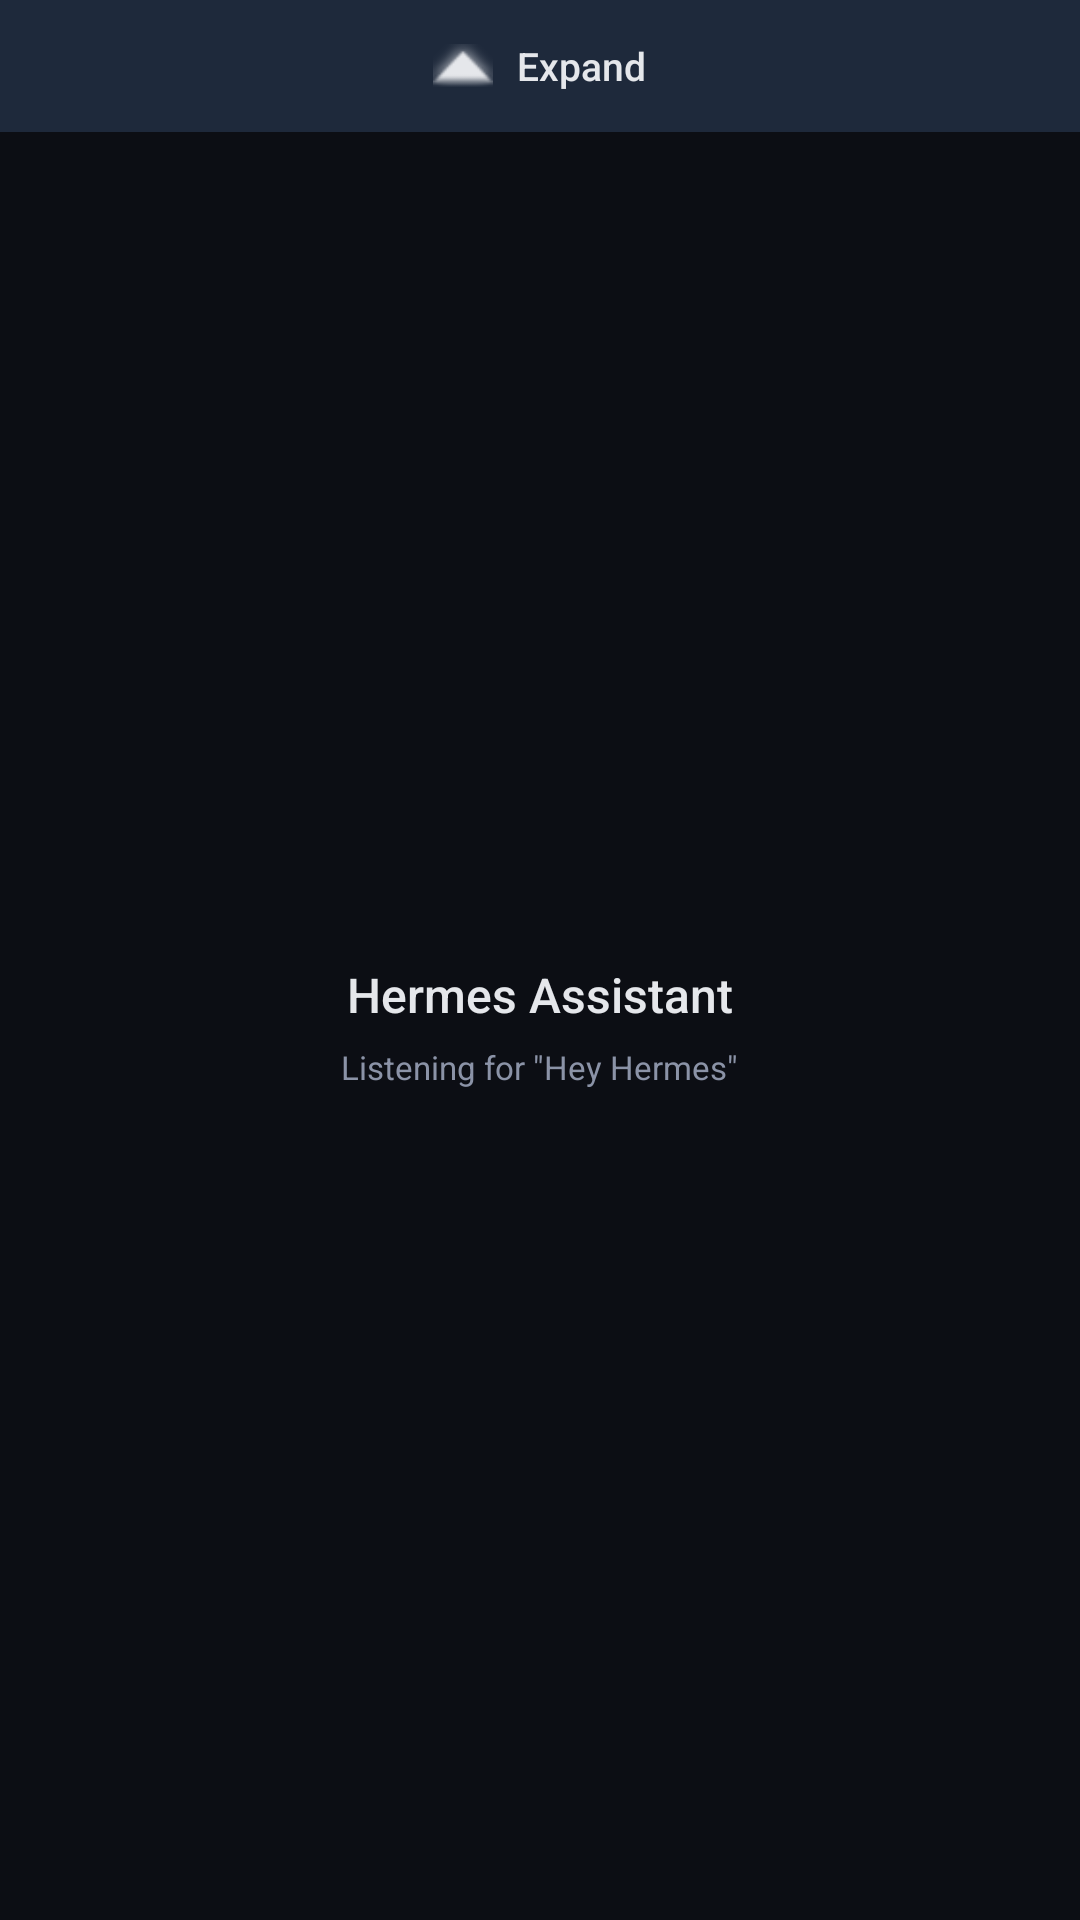

Here is an Android app screen rendered from its layout file. Give the layout XML and the strings, colors and styles it references.
<!-- AndroidManifest.xml: application theme Theme.HermesAssistant -->
<!-- res/layout/overlay_panel.xml -->
<?xml version="1.0" encoding="utf-8"?>
<LinearLayout xmlns:android="http://schemas.android.com/apk/res/android"
    android:id="@+id/overlayRoot"
    android:layout_width="match_parent"
    android:layout_height="match_parent"
    android:background="#E60D0F14"
    android:orientation="vertical">

    
    <LinearLayout
        android:id="@+id/overlayExpandBar"
        android:layout_width="match_parent"
        android:layout_height="44dp"
        android:background="#1E293B"
        android:gravity="center"
        android:orientation="horizontal">

        <ImageView
            android:id="@+id/overlayExpandIcon"
            android:layout_width="20dp"
            android:layout_height="20dp"
            android:contentDescription="Expand"
            android:src="@android:drawable/arrow_up_float"
            android:tint="#E5E7EB" />

        <TextView
            android:id="@+id/overlayExpandLabel"
            android:layout_width="wrap_content"
            android:layout_height="wrap_content"
            android:layout_marginStart="8dp"
            android:fontFamily="sans-serif-medium"
            android:text="Expand"
            android:textColor="#E5E7EB"
            android:textSize="13sp" />
    </LinearLayout>

    
    <LinearLayout
        android:layout_width="match_parent"
        android:layout_height="0dp"
        android:layout_weight="1"
        android:gravity="center"
        android:orientation="vertical"
        android:padding="16dp">

        <TextView
            android:id="@+id/overlayStatusText"
            android:layout_width="match_parent"
            android:layout_height="wrap_content"
            android:ellipsize="end"
            android:fontFamily="sans-serif-medium"
            android:gravity="center"
            android:maxLines="2"
            android:text="Hermes Assistant"
            android:textColor="#E5E7EB"
            android:textSize="16sp" />

        <TextView
            android:id="@+id/overlaySubText"
            android:layout_width="wrap_content"
            android:layout_height="wrap_content"
            android:layout_marginTop="6dp"
            android:gravity="center"
            android:text="Listening for &quot;Hey Hermes&quot;"
            android:textColor="#8B93A7"
            android:textSize="11sp" />

        <Button
            android:id="@+id/overlaySpeakButton"
            android:layout_width="match_parent"
            android:layout_height="44dp"
            android:layout_marginTop="12dp"
            android:background="@drawable/primary_button_background"
            android:text="TAP TO SPEAK TO HERMES"
            android:textColor="#E5E7EB"
            android:textSize="13sp"
            android:textStyle="bold"
            android:visibility="gone" />
    </LinearLayout>
</LinearLayout>
<!-- resources referenced by this layout -->
<resources>
  <!-- drawable primary_button_background (drawable) -->
  <?xml version="1.0" encoding="utf-8"?>
  <shape xmlns:android="http://schemas.android.com/apk/res/android"
      android:shape="rectangle">
      <solid android:color="#1E293B" />
      <corners android:radius="16dp" />
      <stroke
          android:width="1dp"
          android:color="#334155" />
  </shape>
  <style name="Theme.HermesAssistant" parent="Base.Theme.HermesAssistant">
          <item name="android:forceDarkAllowed" tools:targetApi="q">false</item>
      </style>
  <style name="Base.Theme.HermesAssistant" parent="Theme.Material3.DayNight.NoActionBar">
          <item name="android:windowBackground">@color/background_dark</item>
          <item name="android:statusBarColor">@color/background_dark</item>
          <item name="android:navigationBarColor">@color/background_dark</item>
          <item name="colorPrimary">@color/accent_blue</item>
          <item name="colorOnPrimary">@color/text_primary</item>
          <item name="colorSecondary">@color/accent_green</item>
          <item name="colorOnSecondary">@color/background_dark</item>
          <item name="android:windowLightStatusBar">false</item>
      </style>
  <color name="background_dark">#0D0F14</color>
  <color name="accent_blue">#3B82F6</color>
  <color name="text_primary">#E5E7EB</color>
  <color name="accent_green">#10B981</color>
</resources>
